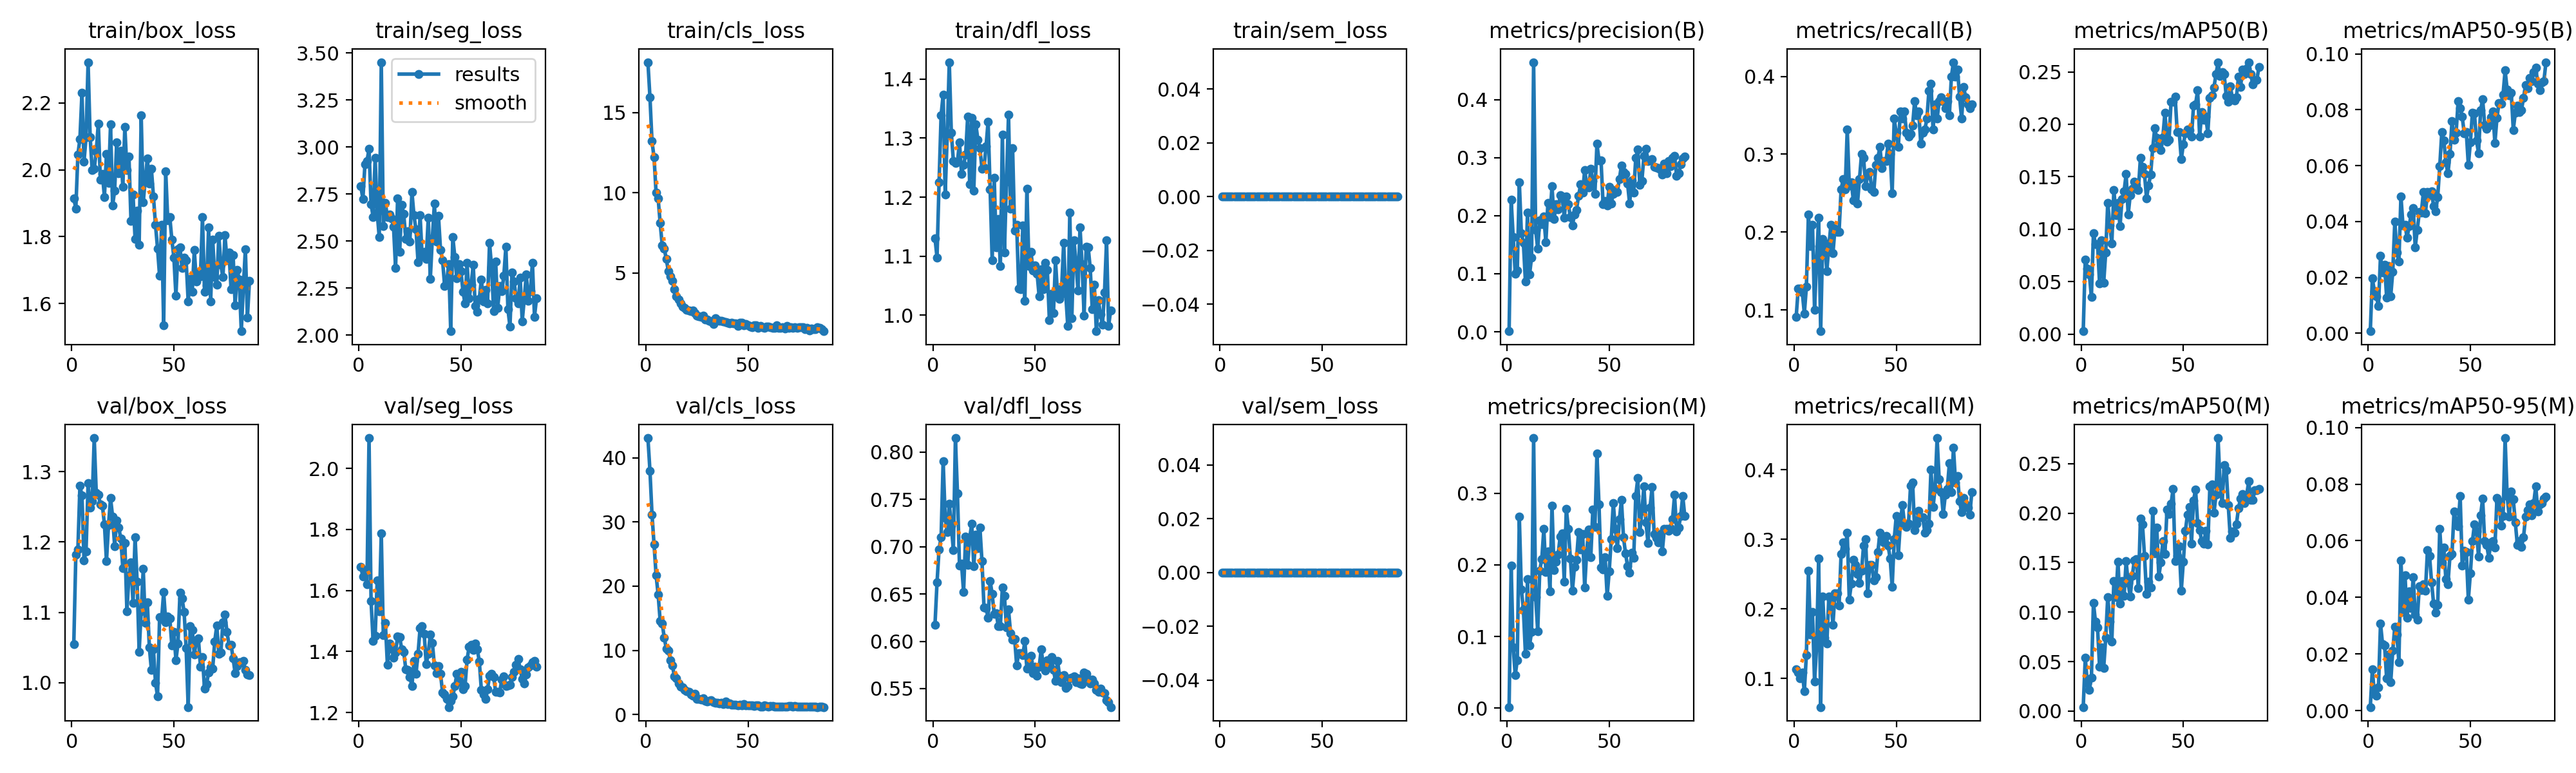

Source data for this figure (header and first rows):
epoch, time, train/box_loss, train/seg_loss, train/cls_loss, train/dfl_loss, train/sem_loss, metrics/precision(B), metrics/recall(B), metrics/mAP50(B), metrics/mAP50-95(B), metrics/precision(M), metrics/recall(M), metrics/mAP50(M), metrics/mAP50-95(M), val/box_loss, val/seg_loss, val/cls_loss, val/dfl_loss, val/sem_loss, lr/pg0, lr/pg1, lr/pg2
1, 35.75, 1.914, 2.791, 18.15, 1.131, 0, 0.00104, 0.09091, 0.00273, 0.00071, 0.0013, 0.1136, 0.00405, 0.0013, 1.055, 1.677, 43.09, 0.6175, 0, 0.0006614, 0.0006614, 0.0006614
2, 71.87, 1.885, 2.724, 15.95, 1.098, 0, 0.2281, 0.1273, 0.07128, 0.01955, 0.1988, 0.1091, 0.05371, 0.01456, 1.182, 1.645, 37.99, 0.662, 0, 0.001328, 0.001328, 0.001328
3, 105.2, 2.045, 2.908, 13.21, 1.225, 0, 0.1628, 0.1273, 0.06254, 0.01515, 0.08511, 0.1, 0.02842, 0.006, 1.189, 1.666, 31.19, 0.6973, 0, 0.001993, 0.001993, 0.001993
4, 138.1, 2.093, 2.923, 12.21, 1.339, 0, 0.1003, 0.1227, 0.05677, 0.01312, 0.04609, 0.1091, 0.02154, 0.0054, 1.28, 1.62, 26.53, 0.7102, 0, 0.001996, 0.001996, 0.001996
5, 171.6, 2.23, 2.99, 9.999, 1.374, 0, 0.1053, 0.09545, 0.03535, 0.00973, 0.0671, 0.08182, 0.03365, 0.00827, 1.266, 2.099, 21.71, 0.7905, 0, 0.001992, 0.001992, 0.001992
6, 204.2, 2.025, 2.697, 9.657, 1.204, 0, 0.258, 0.1296, 0.09646, 0.02769, 0.2671, 0.1342, 0.1094, 0.03076, 1.174, 1.564, 18.73, 0.7302, 0, 0.001988, 0.001988, 0.001988
7, 237.4, 2.097, 2.628, 8.11, 1.306, 0, 0.17, 0.2227, 0.08553, 0.02177, 0.1657, 0.2545, 0.09006, 0.02354, 1.187, 1.435, 14.59, 0.7153, 0, 0.001982, 0.001982, 0.001982
8, 271, 2.322, 2.941, 6.723, 1.428, 0, 0.1528, 0.1818, 0.08582, 0.02454, 0.1375, 0.1636, 0.08425, 0.02296, 1.284, 1.451, 14.22, 0.7454, 0, 0.001976, 0.001976, 0.001976
9, 303.7, 2.098, 2.651, 6.52, 1.309, 0, 0.08644, 0.2091, 0.04817, 0.01279, 0.0757, 0.1955, 0.04468, 0.01137, 1.249, 1.633, 11.94, 0.7221, 0, 0.001969, 0.001969, 0.001969
10, 336.3, 1.999, 2.52, 5.855, 1.262, 0, 0.2052, 0.1, 0.08966, 0.02411, 0.1803, 0.09545, 0.06426, 0.01994, 1.258, 1.532, 10.29, 0.6963, 0, 0.001961, 0.001961, 0.001961
11, 369.4, 2.003, 3.451, 5.11, 1.257, 0, 0.09832, 0.1636, 0.04871, 0.01329, 0.08739, 0.1454, 0.04326, 0.01004, 1.348, 1.787, 9.933, 0.8147, 0, 0.001952, 0.001952, 0.001952
12, 402.1, 2.055, 2.577, 4.795, 1.26, 0, 0.1282, 0.2182, 0.07749, 0.02203, 0.1066, 0.2727, 0.07404, 0.02119, 1.27, 1.453, 8.479, 0.7565, 0, 0.001941, 0.001941, 0.001941
13, 434.9, 2.139, 2.703, 4.522, 1.293, 0, 0.4643, 0.07273, 0.1253, 0.03987, 0.3772, 0.05909, 0.1154, 0.02975, 1.267, 1.493, 7.617, 0.6798, 0, 0.00193, 0.00193, 0.00193
14, 467.8, 1.971, 2.626, 3.961, 1.239, 0, 0.1759, 0.1909, 0.1039, 0.02895, 0.1554, 0.2182, 0.09057, 0.02694, 1.254, 1.356, 5.927, 0.6819, 0, 0.001919, 0.001919, 0.001919
15, 500.9, 1.987, 2.641, 3.523, 1.254, 0, 0.1428, 0.1864, 0.08642, 0.02559, 0.1073, 0.1591, 0.07005, 0.01705, 1.252, 1.426, 5.598, 0.6522, 0, 0.001906, 0.001906, 0.001906
16, 533.8, 1.919, 2.621, 3.33, 1.272, 0, 0.1922, 0.15, 0.1376, 0.04901, 0.1922, 0.15, 0.1316, 0.053, 1.225, 1.409, 4.799, 0.7104, 0, 0.001892, 0.001892, 0.001892
17, 566.5, 2.048, 2.576, 3.108, 1.336, 0, 0.1855, 0.1818, 0.1132, 0.03853, 0.2083, 0.2182, 0.115, 0.03488, 1.172, 1.379, 4.361, 0.6804, 0, 0.001878, 0.001878, 0.001878
18, 599, 1.961, 2.355, 2.882, 1.222, 0, 0.1983, 0.2091, 0.1252, 0.03882, 0.2501, 0.2136, 0.1512, 0.04787, 1.224, 1.397, 4.207, 0.7094, 0, 0.001862, 0.001862, 0.001862
19, 631.8, 2.137, 2.728, 2.829, 1.334, 0, 0.154, 0.1727, 0.1027, 0.03415, 0.1902, 0.1773, 0.1089, 0.03275, 1.262, 1.45, 3.803, 0.7241, 0, 0.001846, 0.001846, 0.001846
20, 664.4, 1.893, 2.441, 2.703, 1.211, 0, 0.2219, 0.2046, 0.1287, 0.03829, 0.2191, 0.2227, 0.1315, 0.04212, 1.236, 1.447, 3.68, 0.6792, 0, 0.001829, 0.001829, 0.001829
21, 697.1, 1.938, 2.691, 2.653, 1.323, 0, 0.1975, 0.2, 0.1361, 0.04257, 0.1634, 0.2227, 0.1162, 0.03614, 1.194, 1.408, 3.578, 0.7128, 0, 0.001811, 0.001811, 0.001811
22, 729.9, 2.082, 2.643, 2.613, 1.297, 0, 0.2509, 0.2, 0.1525, 0.04479, 0.2831, 0.2046, 0.1515, 0.04725, 1.231, 1.399, 3.151, 0.6981, 0, 0.001792, 0.001792, 0.001792
23, 762.8, 1.99, 2.511, 2.642, 1.283, 0, 0.1937, 0.2545, 0.1141, 0.03081, 0.1929, 0.2792, 0.1292, 0.03395, 1.221, 1.342, 2.881, 0.7201, 0, 0.001773, 0.001773, 0.001773
24, 795.3, 2.058, 2.55, 2.48, 1.248, 0, 0.2195, 0.2682, 0.1325, 0.037, 0.2046, 0.2954, 0.1157, 0.03225, 1.205, 1.34, 3.261, 0.6848, 0, 0.001753, 0.001753, 0.001753
25, 828, 1.949, 2.497, 2.342, 1.25, 0, 0.2111, 0.2545, 0.1385, 0.04332, 0.2142, 0.2864, 0.1364, 0.04405, 1.163, 1.316, 2.428, 0.6358, 0, 0.001732, 0.001732, 0.001732
26, 861.1, 2.129, 2.761, 2.303, 1.286, 0, 0.2351, 0.3318, 0.1456, 0.04318, 0.2398, 0.3097, 0.1521, 0.04258, 1.199, 1.286, 2.427, 0.6349, 0, 0.00171, 0.00171, 0.00171
27, 893.6, 2, 2.636, 2.271, 1.328, 0, 0.2332, 0.2599, 0.1421, 0.05055, 0.2438, 0.2136, 0.1534, 0.04469, 1.101, 1.369, 2.325, 0.625, 0, 0.001688, 0.001688, 0.001688
28, 926.6, 2.04, 2.56, 2.331, 1.214, 0, 0.1969, 0.2636, 0.1375, 0.04298, 0.1765, 0.2364, 0.124, 0.04239, 1.151, 1.327, 2.477, 0.664, 0, 0.001665, 0.001665, 0.001665
29, 960.4, 1.847, 2.389, 2.096, 1.093, 0, 0.2326, 0.2409, 0.1679, 0.05059, 0.2786, 0.2704, 0.1942, 0.05679, 1.171, 1.393, 2.164, 0.6497, 0, 0.001641, 0.001641, 0.001641
30, 993.2, 1.927, 2.637, 2.1, 1.233, 0, 0.2195, 0.2591, 0.1592, 0.04951, 0.2507, 0.2636, 0.1888, 0.05464, 1.113, 1.476, 2.063, 0.6287, 0, 0.001617, 0.001617, 0.001617
31, 1026, 1.794, 2.418, 1.998, 1.115, 0, 0.1974, 0.2364, 0.1524, 0.05073, 0.2088, 0.25, 0.1569, 0.04544, 1.207, 1.484, 2.09, 0.6294, 0, 0.001592, 0.001592, 0.001592
32, 1058, 1.879, 2.441, 1.965, 1.162, 0, 0.1834, 0.2682, 0.1294, 0.04546, 0.1641, 0.2374, 0.1181, 0.03772, 1.144, 1.458, 2.187, 0.6162, 0, 0.001566, 0.001566, 0.001566
33, 1091, 1.776, 2.405, 1.813, 1.084, 0, 0.2022, 0.3, 0.1419, 0.04355, 0.1976, 0.2545, 0.1306, 0.03469, 1.044, 1.359, 1.947, 0.616, 0, 0.00154, 0.00154, 0.00154
34, 1124, 2.162, 2.623, 2.161, 1.306, 0, 0.2102, 0.2954, 0.1521, 0.04877, 0.207, 0.2909, 0.1249, 0.03729, 1.102, 1.392, 1.862, 0.6568, 0, 0.001514, 0.001514, 0.001514
35, 1156, 1.903, 2.298, 2.053, 1.106, 0, 0.2338, 0.2591, 0.1771, 0.05967, 0.2459, 0.3, 0.2023, 0.06422, 1.161, 1.456, 1.785, 0.6479, 0, 0.001487, 0.001487, 0.001487
36, 1189, 1.972, 2.515, 1.995, 1.226, 0, 0.2537, 0.2727, 0.196, 0.07192, 0.2217, 0.2227, 0.1592, 0.05243, 1.085, 1.428, 1.759, 0.6149, 0, 0.001459, 0.001459, 0.001459
37, 1222, 2.035, 2.699, 1.991, 1.339, 0, 0.2397, 0.2773, 0.1868, 0.06907, 0.2428, 0.2636, 0.1856, 0.0575, 1.114, 1.355, 1.786, 0.6334, 0, 0.001432, 0.001432, 0.001432
38, 1254, 1.96, 2.497, 1.981, 1.18, 0, 0.2784, 0.2545, 0.1806, 0.06125, 0.1685, 0.2636, 0.1361, 0.04649, 1.05, 1.329, 1.664, 0.6089, 0, 0.001403, 0.001403, 0.001403
39, 1287, 2.002, 2.633, 1.926, 1.283, 0, 0.2545, 0.2514, 0.1757, 0.05713, 0.2198, 0.2409, 0.1502, 0.04472, 1.018, 1.351, 1.997, 0.6018, 0, 0.001374, 0.001374, 0.001374
40, 1320, 1.92, 2.453, 1.88, 1.143, 0, 0.2482, 0.2864, 0.188, 0.06416, 0.2499, 0.2455, 0.1716, 0.05469, 1.047, 1.326, 1.59, 0.6027, 0, 0.001345, 0.001345, 0.001345
41, 1353, 1.835, 2.399, 1.866, 1.153, 0, 0.2813, 0.2954, 0.2113, 0.0759, 0.211, 0.2818, 0.1585, 0.05538, 1, 1.266, 1.737, 0.5745, 0, 0.001316, 0.001316, 0.001316
42, 1385, 1.765, 2.262, 1.88, 1.045, 0, 0.2601, 0.3091, 0.1832, 0.06933, 0.2775, 0.3091, 0.2035, 0.07041, 0.9808, 1.259, 1.569, 0.5877, 0, 0.001286, 0.001286, 0.001286
43, 1418, 1.683, 2.278, 1.849, 1.044, 0, 0.2375, 0.2818, 0.1851, 0.07165, 0.2529, 0.3, 0.199, 0.06658, 1.093, 1.244, 1.483, 0.5877, 0, 0.001256, 0.001256, 0.001256
44, 1451, 1.835, 2.378, 1.857, 1.152, 0, 0.3237, 0.2909, 0.2216, 0.08298, 0.3552, 0.2954, 0.2094, 0.06507, 1.09, 1.218, 1.517, 0.5851, 0, 0.001226, 0.001226, 0.001226
45, 1483, 1.536, 2.02, 1.703, 1.025, 0, 0.2954, 0.2909, 0.2213, 0.0805, 0.2842, 0.3045, 0.2245, 0.07575, 1.129, 1.237, 1.442, 0.6001, 0, 0.001196, 0.001196, 0.001196
46, 1516, 1.996, 2.522, 1.889, 1.215, 0, 0.2955, 0.3136, 0.2266, 0.07752, 0.1964, 0.2909, 0.1515, 0.05119, 1.086, 1.252, 1.49, 0.5713, 0, 0.001165, 0.001165, 0.001165
47, 1548, 1.85, 2.415, 1.888, 1.083, 0, 0.22, 0.3, 0.1926, 0.07143, 0.1933, 0.2727, 0.1565, 0.05642, 1.094, 1.286, 1.419, 0.5784, 0, 0.001134, 0.001134, 0.001134
48, 1581, 1.859, 2.302, 1.715, 1.107, 0, 0.2248, 0.25, 0.1926, 0.07199, 0.2112, 0.2318, 0.1666, 0.05599, 1.091, 1.327, 1.612, 0.585, 0, 0.001103, 0.001103, 0.001103
49, 1614, 1.791, 2.375, 1.803, 1.076, 0, 0.2172, 0.3454, 0.1666, 0.06022, 0.1565, 0.3, 0.1217, 0.03916, 1.053, 1.299, 1.464, 0.5661, 0, 0.001072, 0.001072, 0.001072
50, 1646, 1.738, 2.338, 1.716, 1.084, 0, 0.2498, 0.3273, 0.1808, 0.06833, 0.191, 0.3337, 0.1506, 0.04853, 1.072, 1.334, 1.43, 0.5728, 0, 0.001041, 0.001041, 0.001041
51, 1678, 1.624, 2.231, 1.634, 1.07, 0, 0.221, 0.3091, 0.1913, 0.079, 0.2359, 0.2773, 0.182, 0.05982, 1.032, 1.275, 1.446, 0.5639, 0, 0.00101, 0.00101, 0.00101
52, 1711, 1.762, 2.167, 1.596, 1.032, 0, 0.2378, 0.3545, 0.195, 0.07857, 0.2865, 0.3227, 0.1981, 0.06586, 1.055, 1.287, 1.439, 0.5729, 0, 0.0009789, 0.0009789, 0.0009789
53, 1745, 1.768, 2.384, 1.731, 1.078, 0, 0.2439, 0.3454, 0.1947, 0.06889, 0.2504, 0.3492, 0.206, 0.06319, 1.128, 1.372, 1.343, 0.5914, 0, 0.0009478, 0.0009478, 0.0009478
54, 1778, 1.706, 2.194, 1.731, 1.044, 0, 0.2409, 0.3545, 0.1882, 0.0645, 0.2236, 0.3227, 0.1694, 0.05436, 1.12, 1.416, 1.372, 0.5752, 0, 0.0009168, 0.0009168, 0.0009168
55, 1811, 1.738, 2.266, 1.561, 1.089, 0, 0.2633, 0.3273, 0.2176, 0.07979, 0.2637, 0.3182, 0.2128, 0.06891, 1.101, 1.422, 1.438, 0.569, 0, 0.0008859, 0.0008859, 0.0008859
56, 1844, 1.729, 2.374, 1.673, 1.077, 0, 0.2868, 0.3227, 0.219, 0.08379, 0.2905, 0.3227, 0.2238, 0.07488, 1.049, 1.404, 1.269, 0.58, 0, 0.0008551, 0.0008551, 0.0008551
57, 1877, 1.607, 2.154, 1.626, 0.9923, 0, 0.2752, 0.3262, 0.2325, 0.07446, 0.2383, 0.3773, 0.1898, 0.05979, 0.9653, 1.427, 1.259, 0.5747, 0, 0.0008245, 0.0008245, 0.0008245
58, 1909, 1.674, 2.125, 1.555, 1.037, 0, 0.272, 0.3364, 0.1883, 0.07308, 0.216, 0.3818, 0.1827, 0.05853, 1.081, 1.407, 1.392, 0.5833, 0, 0.000794, 0.000794, 0.000794
59, 1942, 1.636, 2.193, 1.648, 1.003, 0, 0.2554, 0.3682, 0.2118, 0.07429, 0.1981, 0.3136, 0.172, 0.05401, 1.075, 1.367, 1.351, 0.5699, 0, 0.0007638, 0.0007638, 0.0007638
60, 1974, 1.76, 2.296, 1.642, 1.093, 0, 0.2205, 0.35, 0.2044, 0.07738, 0.1895, 0.3227, 0.1688, 0.05933, 1.04, 1.273, 1.252, 0.5581, 0, 0.0007338, 0.0007338, 0.0007338
... 27 more rows
